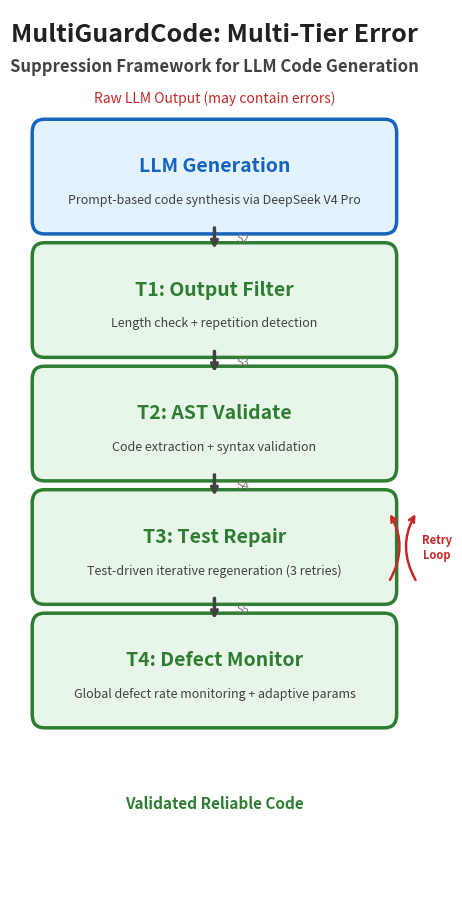

Source code (Python): (Note: this script raises an exception after producing the figure.)
"""MultiGuardCode: Framework Diagram Generation."""
import os
import matplotlib
matplotlib.use('Agg')
import matplotlib.pyplot as plt
from matplotlib.patches import FancyBboxPatch
import numpy as np


def draw_framework_diagram(save_path="framework_diagram.pdf"):
    fig, ax = plt.subplots(1, 1, figsize=(5, 9.5))
    ax.set_xlim(0, 5)
    ax.set_ylim(0, 10)
    ax.axis('off')

    color_source = '#1565C0'
    color_source_light = '#E3F2FD'
    color_tier = '#2E7D32'
    color_tier_light = '#E8F5E9'
    color_error = '#C62828'

    box_width = 4.2
    box_height = 1.0
    x_center = 2.5

    stages = [
        {"y": 8.1, "label": "LLM Generation", "desc": "Prompt-based code synthesis via DeepSeek V4 Pro"},
        {"y": 6.7, "label": "T1: Output Filter", "desc": "Length check + repetition detection"},
        {"y": 5.3, "label": "T2: AST Validate", "desc": "Code extraction + syntax validation"},
        {"y": 3.9, "label": "T3: Test Repair", "desc": "Test-driven iterative regeneration (3 retries)"},
        {"y": 2.5, "label": "T4: Defect Monitor", "desc": "Global defect rate monitoring + adaptive params"},
    ]

    for i, stage in enumerate(stages):
        color = color_source_light if i == 0 else color_tier_light
        edge = color_source if i == 0 else color_tier
        y = stage["y"]

        rect = FancyBboxPatch(
            (x_center - box_width / 2, y - box_height / 2),
            box_width, box_height,
            boxstyle="round,pad=0.15",
            facecolor=color,
            edgecolor=edge,
            linewidth=2.5
        )
        ax.add_patch(rect)
        ax.text(x_center, y + 0.12, stage["label"],
                ha='center', va='center', fontsize=14, fontweight='bold',
                color=color_source if i == 0 else color_tier)
        ax.text(x_center, y - 0.26, stage["desc"],
                ha='center', va='center', fontsize=9,
                color='#424242')

    for i in range(len(stages) - 1):
        y_start = stages[i]["y"] - box_height / 2
        y_end = stages[i + 1]["y"] + box_height / 2
        ax.annotate('', xy=(x_center, y_end + 0.05),
                    xytext=(x_center, y_start - 0.05),
                    arrowprops=dict(arrowstyle='->', color='#424242',
                                    lw=2.5, connectionstyle='arc3,rad=0'))
        mid_y = (y_start + y_end) / 2
        ax.text(x_center + 0.35, mid_y, f'S{i+2}',
                ha='center', va='center', fontsize=8,
                color='#757575', fontstyle='italic')

    y_repair = stages[3]["y"]
    ax.annotate('', xy=(x_center + box_width / 2 + 0.4, y_repair + 0.4),
                xytext=(x_center + box_width / 2 + 0.4, y_repair - 0.4),
                arrowprops=dict(arrowstyle='->', color=color_error,
                                lw=1.8, connectionstyle='arc3,rad=-0.3'))
    ax.annotate('', xy=(x_center + box_width / 2 + 0.05, y_repair + 0.4),
                xytext=(x_center + box_width / 2 + 0.05, y_repair - 0.4),
                arrowprops=dict(arrowstyle='->', color=color_error,
                                lw=1.8, connectionstyle='arc3,rad=0.3'))
    ax.text(x_center + box_width / 2 + 0.65, y_repair,
            'Retry\nLoop', ha='center', va='center', fontsize=8,
            color=color_error, fontweight='bold')

    ax.text(x_center, 1.0, 'Validated Reliable Code',
            ha='center', va='center', fontsize=11,
            color=color_tier, fontweight='bold')
    ax.text(x_center, 9.0, 'Raw LLM Output (may contain errors)',
            ha='center', va='center', fontsize=10,
            color=color_error)

    ax.text(2.5, 9.72, 'MultiGuardCode: Multi-Tier Error',
            ha='center', va='center', fontsize=18, fontweight='bold',
            color='#212121')
    ax.text(2.5, 9.35, 'Suppression Framework for LLM Code Generation',
            ha='center', va='center', fontsize=12, fontweight='bold',
            color='#424242')

    fig.tight_layout(rect=[0.02, 0.01, 0.98, 0.97])

    os.makedirs(os.path.dirname(save_path) if os.path.dirname(save_path) else ".", exist_ok=True)
    fig.savefig(save_path, dpi=250, bbox_inches='tight')
    plt.close(fig)
    print(f"Framework diagram saved: {save_path}")


if __name__ == "__main__":
    draw_framework_diagram("../paper/figures/framework_diagram.pdf")
